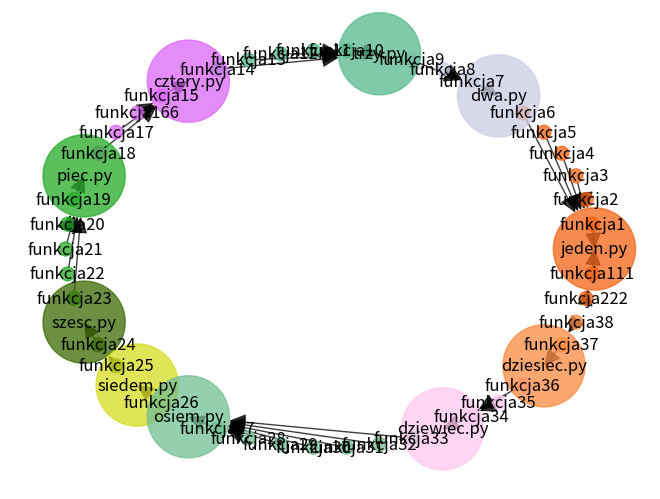

Python code for this plot:
import matplotlib.pyplot as plt
import networkx as nx
from random import randint


def draw_graphH6(files_array,show=True):
    if not files_array or len(files_array) == 0:
        print("array is empty")
        exit(0)

    colors = []
    colors_of_modules = []
    correct_size = []
    names_of_files = []
    names_of_functions = []
    my_graph = nx.DiGraph()

    count = len(files_array)
    for files_array_index, module in enumerate(files_array):
        count += len(module)
    for count_index in range(count):
        colors.append('#%06X' % randint(0, 0xFFFFFF))

    for files_array_index, module in enumerate(files_array):
        if module[0][1] not in names_of_files:
            my_graph.add_node(module[0][1])
            colors_of_modules.append(colors[files_array_index])
            names_of_files.append(module[0][1])
        for module_index, function in enumerate(module[1]):
            if function not in names_of_functions:
                my_graph.add_node(function)
                colors_of_modules.append(colors[names_of_files.index(module[0][1])])
                names_of_functions.append(function)
            my_graph.add_edge(function, module[0][1])

    for node_index, node in enumerate(my_graph.nodes):
        if len(correct_size) == len(my_graph.nodes):
            break
        if node not in names_of_files:
            correct_size.append(100)
        else:
            correct_size.append(3500)
    f = plt.figure()
    pos = nx.circular_layout(my_graph)
    nx.draw(my_graph, pos, node_size=correct_size, alpha=0.75, node_color=colors_of_modules, node_shape='o',
            arrowsize=25, width=1, linewidths=1)
    nx.draw_networkx_labels(my_graph, pos, labels={node: node for node in my_graph.nodes()})
    if show:
        plt.show()

    return f


def main(data):
    draw_graphH6(data)
    return 0


if __name__ == "__main__":
    # dane pomocnicze
    module_data = [
        [["H1", "jeden.py"], ["funkcja1", "funkcja2", "funkcja3", "funkcja4", "funkcja5", "funkcja6"]],
        [["H2", "dwa.py"], ["funkcja7", "funkcja8", "funkcja9"]],
        [["H2", "trzy.py"], ["funkcja10", "funkcja11", "funkcja12", "funkcja13", "funkcja14"]],
        [["H3", "cztery.py"], ["funkcja15", "funkcja166", "funkcja17", "funkcja18"]],
        [["H3", "piec.py"], ["funkcja19", "funkcja20", "funkcja21", "funkcja22", "funkcja23"]],
        [["H3", "szesc.py"], ["funkcja24", "funkcja25"]],
        [["H4", "siedem.py"], ["funkcja26"]],
        [["H4", "osiem.py"],
         ["funkcja27", "funkcja28", "funkcja29", "funkcja30", "funkcja31", "funkcja32", "funkcja33"]],
        [["H6", "dziewiec.py"], ["funkcja34", "funkcja35", "funkcja36"]],
        [["H6", "dziesiec.py"], ["funkcja37", "funkcja38"]],
        [["H6", "jeden.py"], ["funkcja222", "funkcja111"]]
    ]

    main(module_data)
